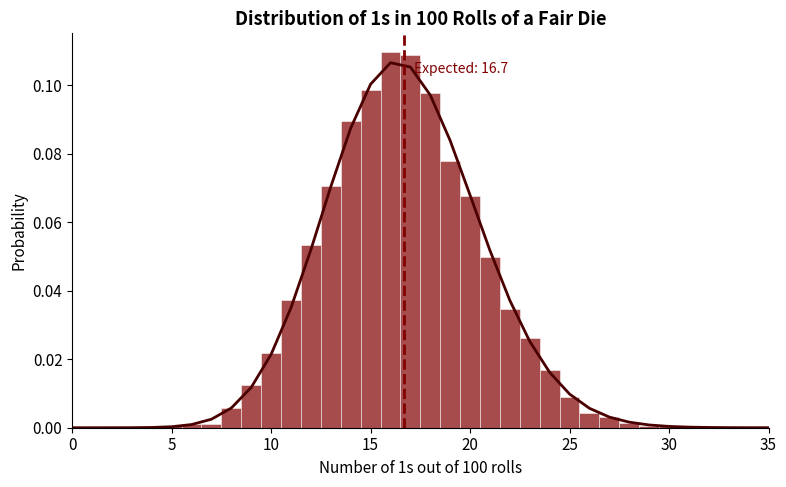
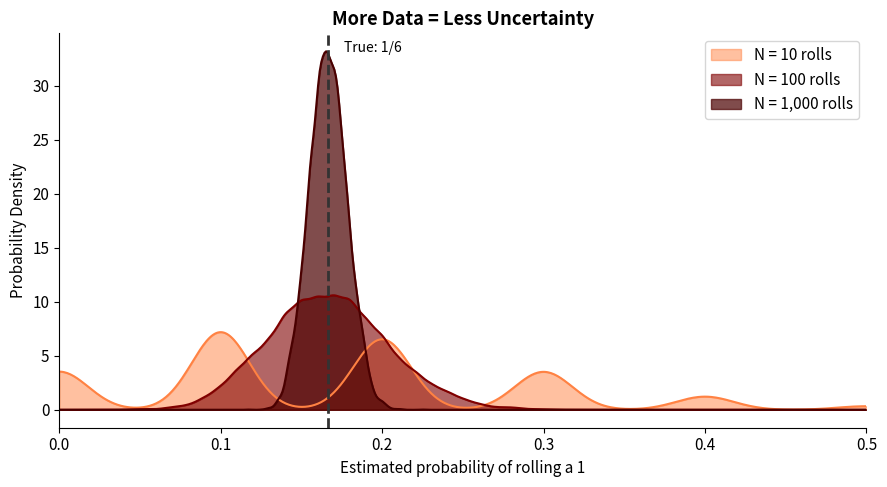
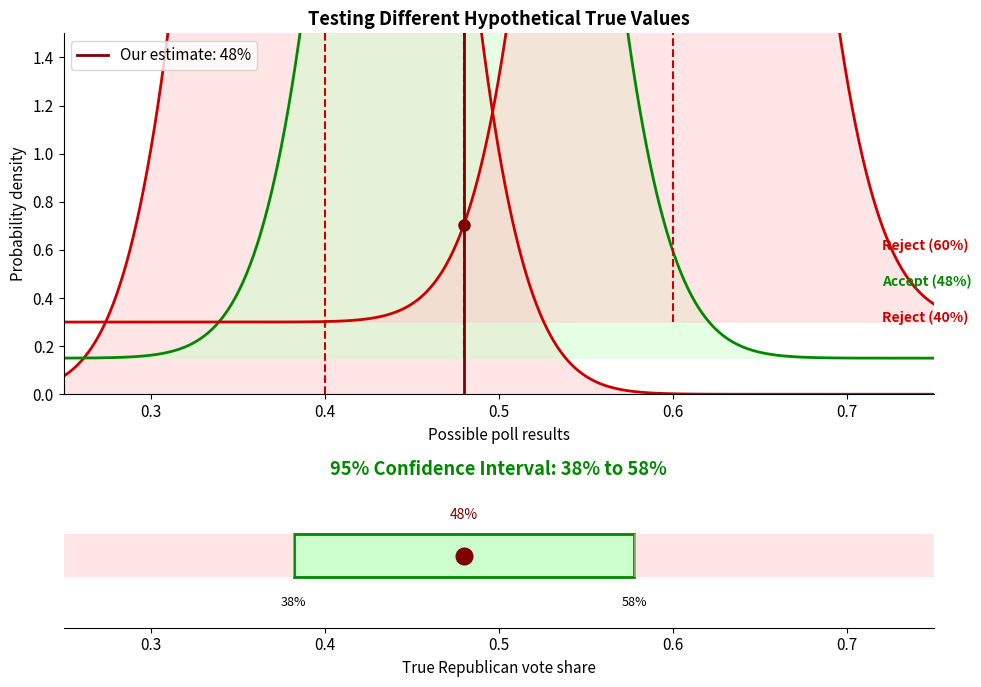
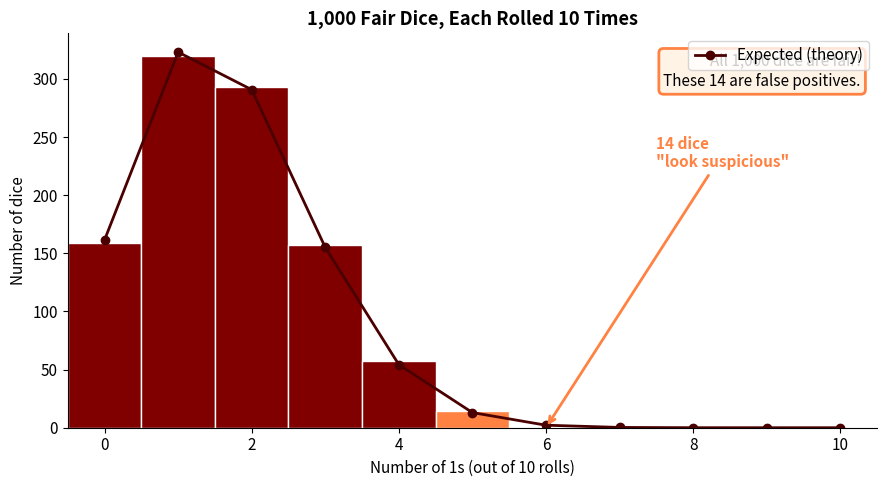

These charts were generated, in order, by the following Python code:
#!/usr/bin/env python3
"""
Generate figures for the Uncertainty lecture using actual simulations.
Run this script to regenerate all SVG figures from real data.

Requirements: pip install numpy matplotlib
"""

import numpy as np
import matplotlib.pyplot as plt
from scipy import stats

# Set style
plt.rcParams['font.family'] = 'sans-serif'
plt.rcParams['font.size'] = 11
plt.rcParams['axes.spines.top'] = False
plt.rcParams['axes.spines.right'] = False

# UChicago colors
MAROON = '#800000'
ORANGE = '#ff8243'
DARK_MAROON = '#4a0000'

np.random.seed(42)  # For reproducibility


def fig1_dice_distribution():
    """
    Distribution of number of 1s in 100 rolls of a fair die.
    Shows the binomial distribution B(100, 1/6).
    """
    n_rolls = 100
    p_one = 1/6

    # Simulate 10,000 experiments
    n_sims = 10000
    results = np.random.binomial(n_rolls, p_one, n_sims)

    fig, ax = plt.subplots(figsize=(8, 5))

    # Histogram of simulation results
    bins = np.arange(0, 40) - 0.5
    ax.hist(results, bins=bins, density=True, color=MAROON, alpha=0.7,
            edgecolor='white', linewidth=0.5)

    # Overlay theoretical distribution
    x = np.arange(0, 40)
    theoretical = stats.binom.pmf(x, n_rolls, p_one)
    ax.plot(x, theoretical, color=DARK_MAROON, linewidth=2, label='Theoretical')

    # Expected value line
    expected = n_rolls * p_one
    ax.axvline(expected, color=MAROON, linestyle='--', linewidth=2)
    ax.text(expected + 0.5, ax.get_ylim()[1] * 0.9, f'Expected: {expected:.1f}',
            color=MAROON, fontsize=10)

    ax.set_xlabel('Number of 1s out of 100 rolls')
    ax.set_ylabel('Probability')
    ax.set_title('Distribution of 1s in 100 Rolls of a Fair Die', fontweight='bold')
    ax.set_xlim(0, 35)

    plt.tight_layout()
    plt.savefig('dice-distribution.svg', format='svg', bbox_inches='tight')
    plt.savefig('dice-distribution.png', format='png', dpi=150, bbox_inches='tight')
    plt.close()
    print("Generated: dice-distribution.svg")


def fig2_sample_size_comparison():
    """
    Shows how uncertainty shrinks as sample size increases.
    Distributions of estimated P(1) for N = 10, 100, 1000 rolls.
    """
    p_true = 1/6
    n_sims = 10000

    sample_sizes = [10, 100, 1000]
    colors = [ORANGE, MAROON, DARK_MAROON]
    alphas = [0.5, 0.6, 0.7]

    fig, ax = plt.subplots(figsize=(9, 5))

    for n, color, alpha in zip(sample_sizes, colors, alphas):
        # Simulate: for each experiment, roll n times, compute proportion of 1s
        ones_count = np.random.binomial(n, p_true, n_sims)
        proportions = ones_count / n

        # Plot kernel density estimate for smooth curve
        from scipy.stats import gaussian_kde
        kde = gaussian_kde(proportions, bw_method=0.15)
        x = np.linspace(0, 0.5, 500)
        ax.fill_between(x, kde(x), alpha=alpha, color=color, label=f'N = {n:,} rolls')
        ax.plot(x, kde(x), color=color, linewidth=1.5)

    # True value line
    ax.axvline(p_true, color='#333', linestyle='--', linewidth=2)
    ax.text(p_true + 0.01, ax.get_ylim()[1] * 0.95, f'True: 1/6', fontsize=10)

    ax.set_xlabel('Estimated probability of rolling a 1')
    ax.set_ylabel('Probability Density')
    ax.set_title('More Data = Less Uncertainty', fontweight='bold')
    ax.legend(loc='upper right')
    ax.set_xlim(0, 0.5)

    plt.tight_layout()
    plt.savefig('sample-size-comparison.svg', format='svg', bbox_inches='tight')
    plt.savefig('sample-size-comparison.png', format='png', dpi=150, bbox_inches='tight')
    plt.close()
    print("Generated: sample-size-comparison.svg")


def fig3_confidence_interval():
    """
    Illustrates confidence interval construction via test inversion.
    For each hypothetical true value, shows whether our estimate of 48% is plausible.
    """
    n_voters = 100
    our_estimate = 0.48
    n_sims = 10000

    fig, axes = plt.subplots(2, 1, figsize=(10, 7), height_ratios=[1, 0.4])

    # Top panel: Show distributions for different hypothetical true values
    ax1 = axes[0]

    test_values = [0.40, 0.48, 0.60]
    colors = ['#cc0000', '#008800', '#cc0000']
    fills = ['#ffcccc', '#ccffcc', '#ffcccc']
    labels = ['Reject (40%)', 'Accept (48%)', 'Reject (60%)']

    x = np.linspace(0.25, 0.75, 500)

    for i, (true_p, color, fill, label) in enumerate(zip(test_values, colors, fills, labels)):
        # Distribution of estimates if true value were true_p
        std = np.sqrt(true_p * (1 - true_p) / n_voters)
        y = stats.norm.pdf(x, true_p, std)

        # Offset for visibility
        offset = i * 0.15
        ax1.fill_between(x, y + offset, offset, alpha=0.5, color=fill)
        ax1.plot(x, y + offset, color=color, linewidth=2)
        ax1.axvline(true_p, ymin=offset/1.5, ymax=(max(y)+offset)/1.5,
                   color=color, linestyle='--', linewidth=1.5)

        # Mark our estimate
        y_at_estimate = stats.norm.pdf(our_estimate, true_p, std)
        ax1.plot(our_estimate, y_at_estimate + offset, 'o', color=MAROON, markersize=8)

        # Label
        ax1.text(0.72, offset + 0.3, label, color=color, fontsize=10, fontweight='bold')

    ax1.axvline(our_estimate, color=MAROON, linewidth=2, label=f'Our estimate: {our_estimate:.0%}')
    ax1.set_xlim(0.25, 0.75)
    ax1.set_ylim(0, 1.5)
    ax1.set_xlabel('Possible poll results')
    ax1.set_ylabel('Probability density')
    ax1.set_title('Testing Different Hypothetical True Values', fontweight='bold')
    ax1.legend(loc='upper left')

    # Bottom panel: The resulting confidence interval
    ax2 = axes[1]

    # Compute actual 95% CI
    std_est = np.sqrt(our_estimate * (1 - our_estimate) / n_voters)
    ci_low = our_estimate - 1.96 * std_est
    ci_high = our_estimate + 1.96 * std_est

    # Draw CI
    ax2.barh(0, ci_high - ci_low, left=ci_low, height=0.3, color='#ccffcc',
             edgecolor='#008800', linewidth=2)
    ax2.barh(0, ci_low - 0.25, left=0.25, height=0.3, color='#ffcccc', alpha=0.5)
    ax2.barh(0, 0.75 - ci_high, left=ci_high, height=0.3, color='#ffcccc', alpha=0.5)

    ax2.plot(our_estimate, 0, 'o', color=MAROON, markersize=12, zorder=5)
    ax2.text(our_estimate, 0.25, f'{our_estimate:.0%}', ha='center', fontsize=10, color=MAROON)

    ax2.text(ci_low, -0.35, f'{ci_low:.0%}', ha='center', fontsize=9)
    ax2.text(ci_high, -0.35, f'{ci_high:.0%}', ha='center', fontsize=9)

    ax2.set_xlim(0.25, 0.75)
    ax2.set_ylim(-0.5, 0.5)
    ax2.set_xlabel('True Republican vote share')
    ax2.set_title(f'95% Confidence Interval: {ci_low:.0%} to {ci_high:.0%}',
                  fontweight='bold', color='#008800')
    ax2.set_yticks([])
    ax2.spines['left'].set_visible(False)

    plt.tight_layout()
    plt.savefig('confidence-interval.svg', format='svg', bbox_inches='tight')
    plt.savefig('confidence-interval.png', format='png', dpi=150, bbox_inches='tight')
    plt.close()
    print("Generated: confidence-interval.svg")


def fig4_multiple_testing():
    """
    Multiple testing problem: 1000 fair dice, each rolled 10 times.
    Shows histogram of number of 1s, highlighting "suspicious" dice.
    """
    n_dice = 1000
    n_rolls = 10
    p_one = 1/6

    # Simulate: each die rolled 10 times, count 1s
    ones_per_die = np.random.binomial(n_rolls, p_one, n_dice)

    fig, ax = plt.subplots(figsize=(9, 5))

    # Count dice in each bin
    bins = np.arange(0, n_rolls + 2) - 0.5
    counts, edges, patches = ax.hist(ones_per_die, bins=bins, color=MAROON,
                                      edgecolor='white', linewidth=1)

    # Highlight "suspicious" dice (5+ ones)
    suspicious_threshold = 5
    for i, (count, patch) in enumerate(zip(counts, patches)):
        if i >= suspicious_threshold:
            patch.set_facecolor(ORANGE)

    # Count suspicious dice
    n_suspicious = np.sum(ones_per_die >= suspicious_threshold)

    # Annotation
    ax.annotate(f'{n_suspicious} dice\n"look suspicious"',
                xy=(6, counts[6] if len(counts) > 6 else 10),
                xytext=(7.5, max(counts) * 0.7),
                fontsize=11, color=ORANGE, fontweight='bold',
                arrowprops=dict(arrowstyle='->', color=ORANGE, lw=2))

    # Add text box
    textstr = f'All {n_dice:,} dice are fair!\nThese {n_suspicious} are false positives.'
    props = dict(boxstyle='round', facecolor='#fff3e6', edgecolor=ORANGE, linewidth=2)
    ax.text(0.98, 0.95, textstr, transform=ax.transAxes, fontsize=11,
            verticalalignment='top', horizontalalignment='right', bbox=props)

    # Theoretical expectation
    expected_counts = n_dice * stats.binom.pmf(np.arange(n_rolls + 1), n_rolls, p_one)
    ax.plot(np.arange(n_rolls + 1), expected_counts, 'o-', color=DARK_MAROON,
            linewidth=2, markersize=6, label='Expected (theory)')

    ax.set_xlabel('Number of 1s (out of 10 rolls)')
    ax.set_ylabel('Number of dice')
    ax.set_title(f'{n_dice:,} Fair Dice, Each Rolled {n_rolls} Times', fontweight='bold')
    ax.legend(loc='upper right')
    ax.set_xlim(-0.5, 10.5)

    plt.tight_layout()
    plt.savefig('multiple-testing.svg', format='svg', bbox_inches='tight')
    plt.savefig('multiple-testing.png', format='png', dpi=150, bbox_inches='tight')
    plt.close()
    print("Generated: multiple-testing.svg")

    # Print some stats
    print(f"  - Dice with 5+ ones: {n_suspicious} ({n_suspicious/n_dice:.1%})")
    print(f"  - Expected under null: {n_dice * (1 - stats.binom.cdf(4, n_rolls, p_one)):.1f}")


if __name__ == '__main__':
    print("Generating Uncertainty lecture figures from simulations...\n")

    fig1_dice_distribution()
    fig2_sample_size_comparison()
    fig3_confidence_interval()
    fig4_multiple_testing()

    print("\nDone! All figures regenerated from actual simulation data.")
